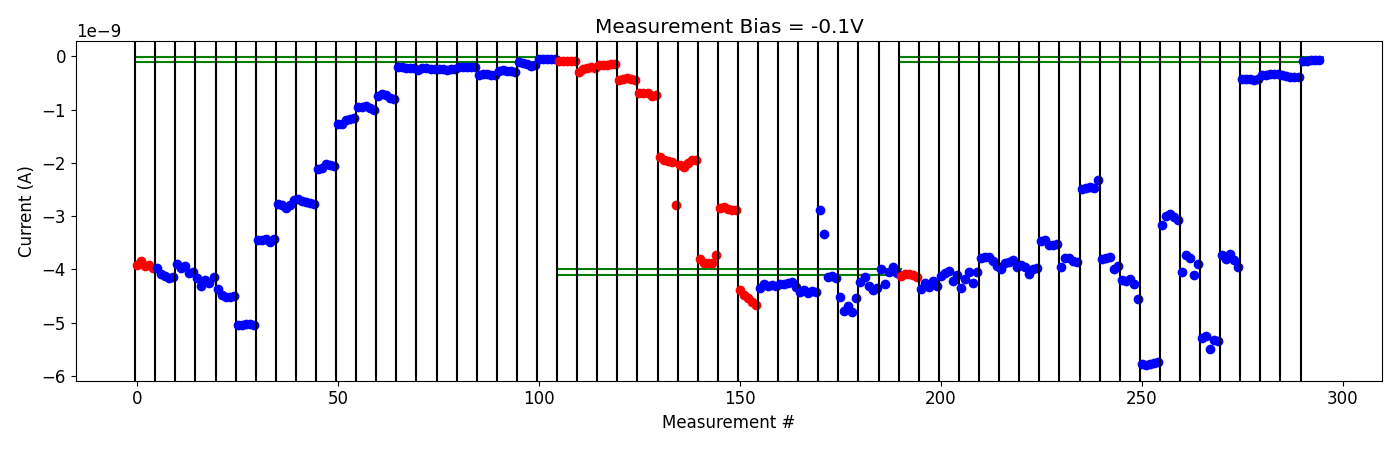

Source data for this figure (header and first rows):
# pulse_v, pulse_width, num_applied, meas_v, i_0, i_1, i_2, i_3, i_4
-5.000000000000000000e-01, 4.999999999999999774e-07, 1.000000000000000000e+03, -1.000000000000000056e-01, -4.132094415000000277e-09, -4.081312065000000247e-09, -4.091434125000000699e-09, -4.099532874999999890e-09, -4.133930500000000172e-09
-5.000000000000000000e-01, 4.999999999999999774e-07, 1.000000000000000000e+03, -1.000000000000000056e-01, -4.367725570000000503e-09, -4.263891739999999734e-09, -4.327299380000000276e-09, -4.211159719999999749e-09, -4.302048085000000100e-09
-1.000000000000000000e+00, 4.999999999999999774e-07, 1.000000000000000000e+03, -1.000000000000000056e-01, -4.125283290000000022e-09, -4.075616935000000134e-09, -4.029423335000000410e-09, -4.223532505000000089e-09, -4.096546069999999950e-09
-1.500000000000000000e+00, 4.999999999999999774e-07, 1.000000000000000000e+03, -1.000000000000000056e-01, -4.347763159999999898e-09, -4.175491765000000337e-09, -4.053867705000000201e-09, -4.253077654999999955e-09, -4.050664319999999547e-09
-2.000000000000000000e+00, 4.999999999999999774e-07, 1.000000000000000000e+03, -1.000000000000000056e-01, -3.786227584999999958e-09, -3.761754600000000393e-09, -3.774891135000000175e-09, -3.837021855000000148e-09, -3.931611474999999883e-09
-2.500000000000000000e+00, 4.999999999999999774e-07, 1.000000000000000000e+03, -1.000000000000000056e-01, -3.988236259999999751e-09, -3.886000634999999646e-09, -3.862065579999999834e-09, -3.821419465000000226e-09, -3.954487550000000108e-09
-3.000000000000000000e+00, 4.999999999999999774e-07, 1.000000000000000000e+03, -1.000000000000000056e-01, -3.924747305000000007e-09, -3.945568320000000430e-09, -4.085380984999999952e-09, -3.990904300000000069e-09, -3.971933669999999964e-09
-3.500000000000000000e+00, 4.999999999999999774e-07, 1.000000000000000000e+03, -1.000000000000000056e-01, -3.461140360000000262e-09, -3.442220744999999627e-09, -3.535767894999999910e-09, -3.533403680000000076e-09, -3.526170710000000096e-09
-4.000000000000000000e+00, 4.999999999999999774e-07, 1.000000000000000000e+03, -1.000000000000000056e-01, -3.953938715000000269e-09, -3.790131520000000589e-09, -3.783923149999999659e-09, -3.841077140000000221e-09, -3.858689350000000248e-09
-4.500000000000000000e+00, 4.999999999999999774e-07, 1.000000000000000000e+03, -1.000000000000000056e-01, -2.492549605000000247e-09, -2.465791174999999984e-09, -2.460982519999999971e-09, -2.477904750000000164e-09, -2.314265790000000180e-09
-5.000000000000000000e+00, 4.999999999999999774e-07, 1.000000000000000000e+03, -1.000000000000000056e-01, -3.804350484999999989e-09, -3.781652260000000209e-09, -3.765466665000000576e-09, -3.995176319999999996e-09, -3.929027695000000617e-09
-5.500000000000000000e+00, 4.999999999999999774e-07, 1.000000000000000000e+03, -1.000000000000000056e-01, -4.197013270000000056e-09, -4.211421149999999871e-09, -4.188578940000000267e-09, -4.275229720000000335e-09, -4.559490720000000250e-09
-6.000000000000000000e+00, 4.999999999999999774e-07, 1.000000000000000000e+03, -1.000000000000000056e-01, -5.772853449999999420e-09, -5.798960100000000033e-09, -5.783123400000000031e-09, -5.754141200000000118e-09, -5.731235500000000790e-09
-6.500000000000000000e+00, 4.999999999999999774e-07, 1.000000000000000000e+03, -1.000000000000000056e-01, -3.167228750000000047e-09, -3.003451939999999961e-09, -2.965814359999999692e-09, -3.018213765000000190e-09, -3.074911209999999893e-09
-6.500000000000000000e+00, 4.999999999999999774e-07, 1.000000000000000000e+03, -1.000000000000000056e-01, -4.051801065000000513e-09, -3.727795179999999921e-09, -3.779780180000000337e-09, -4.103984055000000515e-09, -3.892184145000000262e-09
-7.000000000000000000e+00, 4.999999999999999774e-07, 1.000000000000000000e+03, -1.000000000000000056e-01, -5.288759149999999569e-09, -5.250686650000000370e-09, -5.487815650000000038e-09, -5.332763100000000262e-09, -5.337317350000000324e-09
-7.500000000000000000e+00, 4.999999999999999774e-07, 1.000000000000000000e+03, -1.000000000000000056e-01, -3.725256735000000052e-09, -3.798636465000000306e-09, -3.714321700000000181e-09, -3.830576005000000113e-09, -3.963643105000000260e-09
-8.000000000000000000e+00, 4.999999999999999774e-07, 1.000000000000000000e+03, -1.000000000000000056e-01, -4.277356140000000282e-10, -4.212584819999999908e-10, -4.223827280000000169e-10, -4.387118380000000687e-10, -4.262331300000000212e-10
-8.000000000000000000e+00, 4.999999999999999774e-07, 1.000000000000000000e+03, -1.000000000000000056e-01, -3.472913360000000445e-10, -3.468279120000000155e-10, -3.360914560000000387e-10, -3.339415940000000146e-10, -3.356929940000000671e-10
-8.500000000000000000e+00, 4.999999999999999774e-07, 1.000000000000000000e+03, -1.000000000000000056e-01, -3.568462559999999720e-10, -3.708286120000000006e-10, -3.833009080000000432e-10, -3.971671339999999969e-10, -3.971083860000000239e-10
-9.000000000000000000e+00, 4.999999999999999774e-07, 1.000000000000000000e+03, -1.000000000000000056e-01, -8.240247000000001168e-11, -8.087235249999999864e-11, -7.838149649999999958e-11, -7.720719400000000626e-11, -7.719983100000000162e-11
